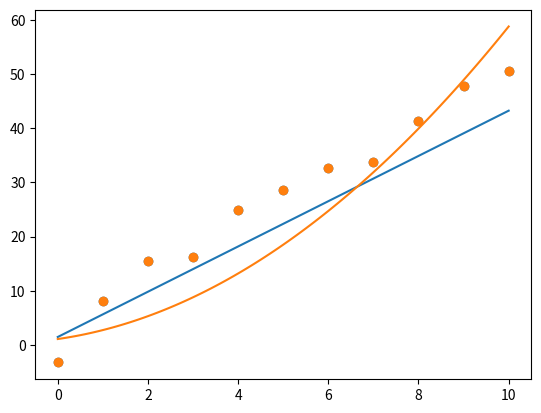

The script that saved this image:
import numpy
from matplotlib import pyplot as plt


class Mult_gradient:
    def __init__(self, fx, alpha, h, treshold):
        self.alpha = alpha
        self.h = h
        self.treshold = treshold
        self.function = fx

    def gradient(self, initial_values):
        initial_values = numpy.matrix(initial_values).T
        counter = 0
        while True:
            derivative = self.calculate_derivative(initial_values)
            #print(derivative)
            initial_values = initial_values - self.alpha * derivative
            if(numpy.max(derivative) < self.treshold): break
            if counter > 100: break
            counter = counter + 1
        return numpy.asarray(initial_values.T)[0]
    
    def calculate_derivative(self, initial_values):
        fx = self._function(initial_values)
        diagonal = numpy.diag(numpy.full(initial_values.shape[0], self.h))

        inputs = initial_values.T + diagonal

        return numpy.matrix([[self.derivative(fx, inp.T)] for inp in inputs])

    def derivative(self, fx, fxh):
        return (self._function(fxh) - fx)/self.h

    def _function(self, values):
        values = numpy.asarray(values.T)[0]
        return self.function(values)


if __name__ == "__main__":
    numpy.random.seed(100)

    seed = [1,1,1,1,1,1,1]

    m = 5
    b = 2

    std = 3

    x = numpy.arange(0,11,1)
    X = [x, x**2, x**3, x**4, x**5, x**6]

    xForPred = numpy.arange(0,10.1,.1)
    XForPred = [xForPred, xForPred**2, xForPred**3, xForPred**4, xForPred**5, xForPred**6]


    epsilon = numpy.random.normal(0, std, (len(x))) 

    y = m * x + b + epsilon

    #plt.scatter(x,y)

    #plt.show()

    ##### EJERCICIO 1 ####
    def l_function(thetas):
        print(sum((y - numpy.dot(thetas[0:-1],X[0:1]) - thetas[-1])**2))
        return sum((y - numpy.dot(thetas[0:-1],X[0:1]) - thetas[-1])**2)

    #res = minimize(l_function, seed[0:2], method='BFGS')

    gradient = Mult_gradient(l_function, .001, .00001, .00000001)

    thetas = gradient.gradient(seed[0:2])

    print(thetas)

    ypred = thetas[0] * x + thetas[1] 
    plt.scatter(x,y)
    plt.plot(ypred)
    plt.show()


    def ha_function(thetas):
        print(thetas)
        return sum((y - numpy.dot(thetas[0:-1],X[0:2]) - thetas[-1])**2)

    gradient = Mult_gradient(ha_function, .00001, .01, 10)

    thetas = gradient.gradient(seed[0:3])

    print(thetas)

    ypredHa = numpy.dot(thetas[0:-1],XForPred[0:2]) + thetas[-1]
    plt.scatter(x,y)
    plt.plot(xForPred, ypredHa)
    plt.show()
